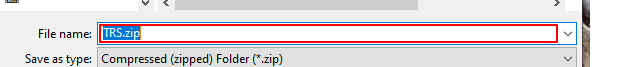
Workflow: DownloadFiles

Step 1 [then]: type [fn]

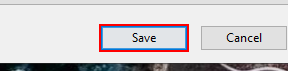
Step 2: click in window 'Save'
